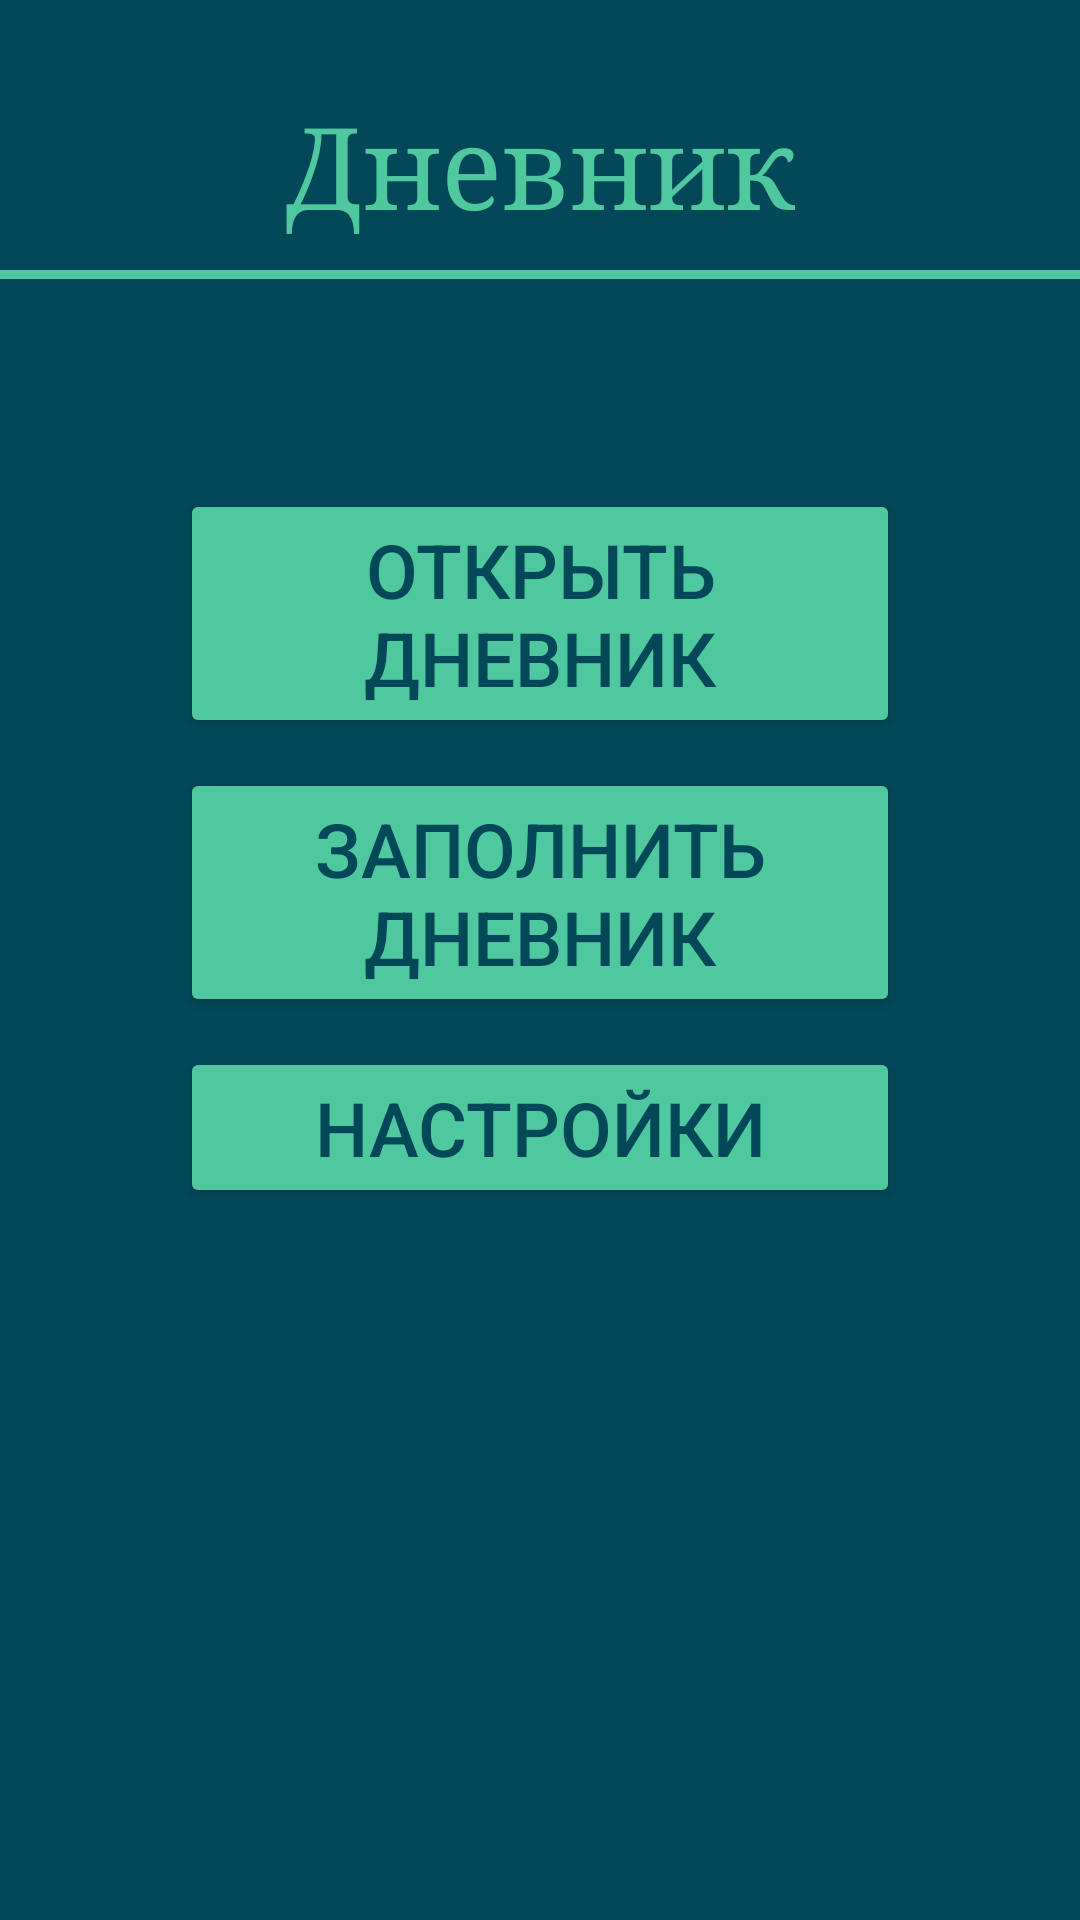

Android layout source for this screen:
<!-- AndroidManifest.xml: application theme Theme.PressureApp -->
<!-- res/layout/activity_main.xml -->
<?xml version="1.0" encoding="utf-8"?>
<RelativeLayout xmlns:android="http://schemas.android.com/apk/res/android"
    xmlns:app="http://schemas.android.com/apk/res-auto"
    xmlns:tools="http://schemas.android.com/tools"
    android:layout_width="match_parent"
    android:layout_height="match_parent"
    android:background="@color/mainColor"
    tools:context=".MainActivity">

    <TextView
        android:id="@+id/logo"
        android:layout_width="match_parent"
        android:layout_height="60dp"
        android:layout_marginTop="30dp"
        android:fontFamily="serif"
        android:text="@string/logo_menu"
        android:textAlignment="center"
        android:textColor="@color/secColor"
        android:textSize="38sp" />

    <TextView
        android:id="@+id/line"
        android:layout_width="match_parent"
        android:layout_height="3dp"
        android:layout_below="@id/logo"
        android:background="@color/secColor" />

    <Button
        android:id="@+id/openDir"
        android:layout_width="match_parent"
        android:layout_height="wrap_content"
        android:layout_below="@id/line"
        android:layout_marginHorizontal="60dp"
        android:layout_marginTop="70dp"
        android:backgroundTint="@color/secColor"
        android:text="@string/button_text_openDir"
        android:textColor="@color/mainColor"
        android:textSize="25sp"
        android:onClick="openDiary"/>

    <Button
        android:id="@+id/fillDir"
        android:layout_width="match_parent"
        android:layout_height="wrap_content"
        android:layout_below="@id/openDir"
        android:layout_marginHorizontal="60dp"
        android:layout_marginTop="10dp"
        android:backgroundTint="@color/secColor"
        android:text="@string/button_text_fillDir"
        android:textColor="@color/mainColor"
        android:textSize="25sp"
        android:onClick="openFillDiary" />

    <Button
        android:id="@+id/SettingsButton"
        android:layout_width="match_parent"
        android:layout_height="wrap_content"
        android:layout_below="@id/fillDir"
        android:layout_marginHorizontal="60dp"
        android:layout_marginTop="10dp"
        android:backgroundTint="@color/secColor"
        android:text="@string/button_text_settings"
        android:textColor="@color/mainColor"
        android:textSize="25sp"
        android:onClick="openSettings"/>



</RelativeLayout>
<!-- resources referenced by this layout -->
<resources>
  <color name="mainColor">#024859</color>
  <color name="secColor">#50C89F</color>
  <string name="button_text_fillDir">Заполнить дневник</string>
  <string name="button_text_openDir">Открыть дневник</string>
  <string name="button_text_settings">Настройки</string>
  <string name="logo_menu">Дневник давления</string>
  <style name="Theme.PressureApp" parent="Theme.MaterialComponents.DayNight.NoActionBar">
          
          <item name="colorPrimary">@color/teal_1000</item>
          <item name="colorPrimaryVariant">@color/colorPrimaryVariant</item>
          <item name="colorOnPrimary">@color/white</item>
          
          <item name="colorSecondary">@color/teal_200</item>
          <item name="colorSecondaryVariant">@color/teal_700</item>
          <item name="colorOnSecondary">@color/black</item>
          
          <item name="android:statusBarColor" tools:targetApi="l">?attr/colorPrimaryVariant</item>
          
      </style>
  <color name="teal_1000">#093E63</color>
  <color name="colorPrimaryVariant">#50C89F</color>
  <color name="white">#FFFFFFFF</color>
  <color name="teal_200">#FF03DAC5</color>
  <color name="teal_700">#0560C1</color>
  <color name="black">#FF000000</color>
</resources>
